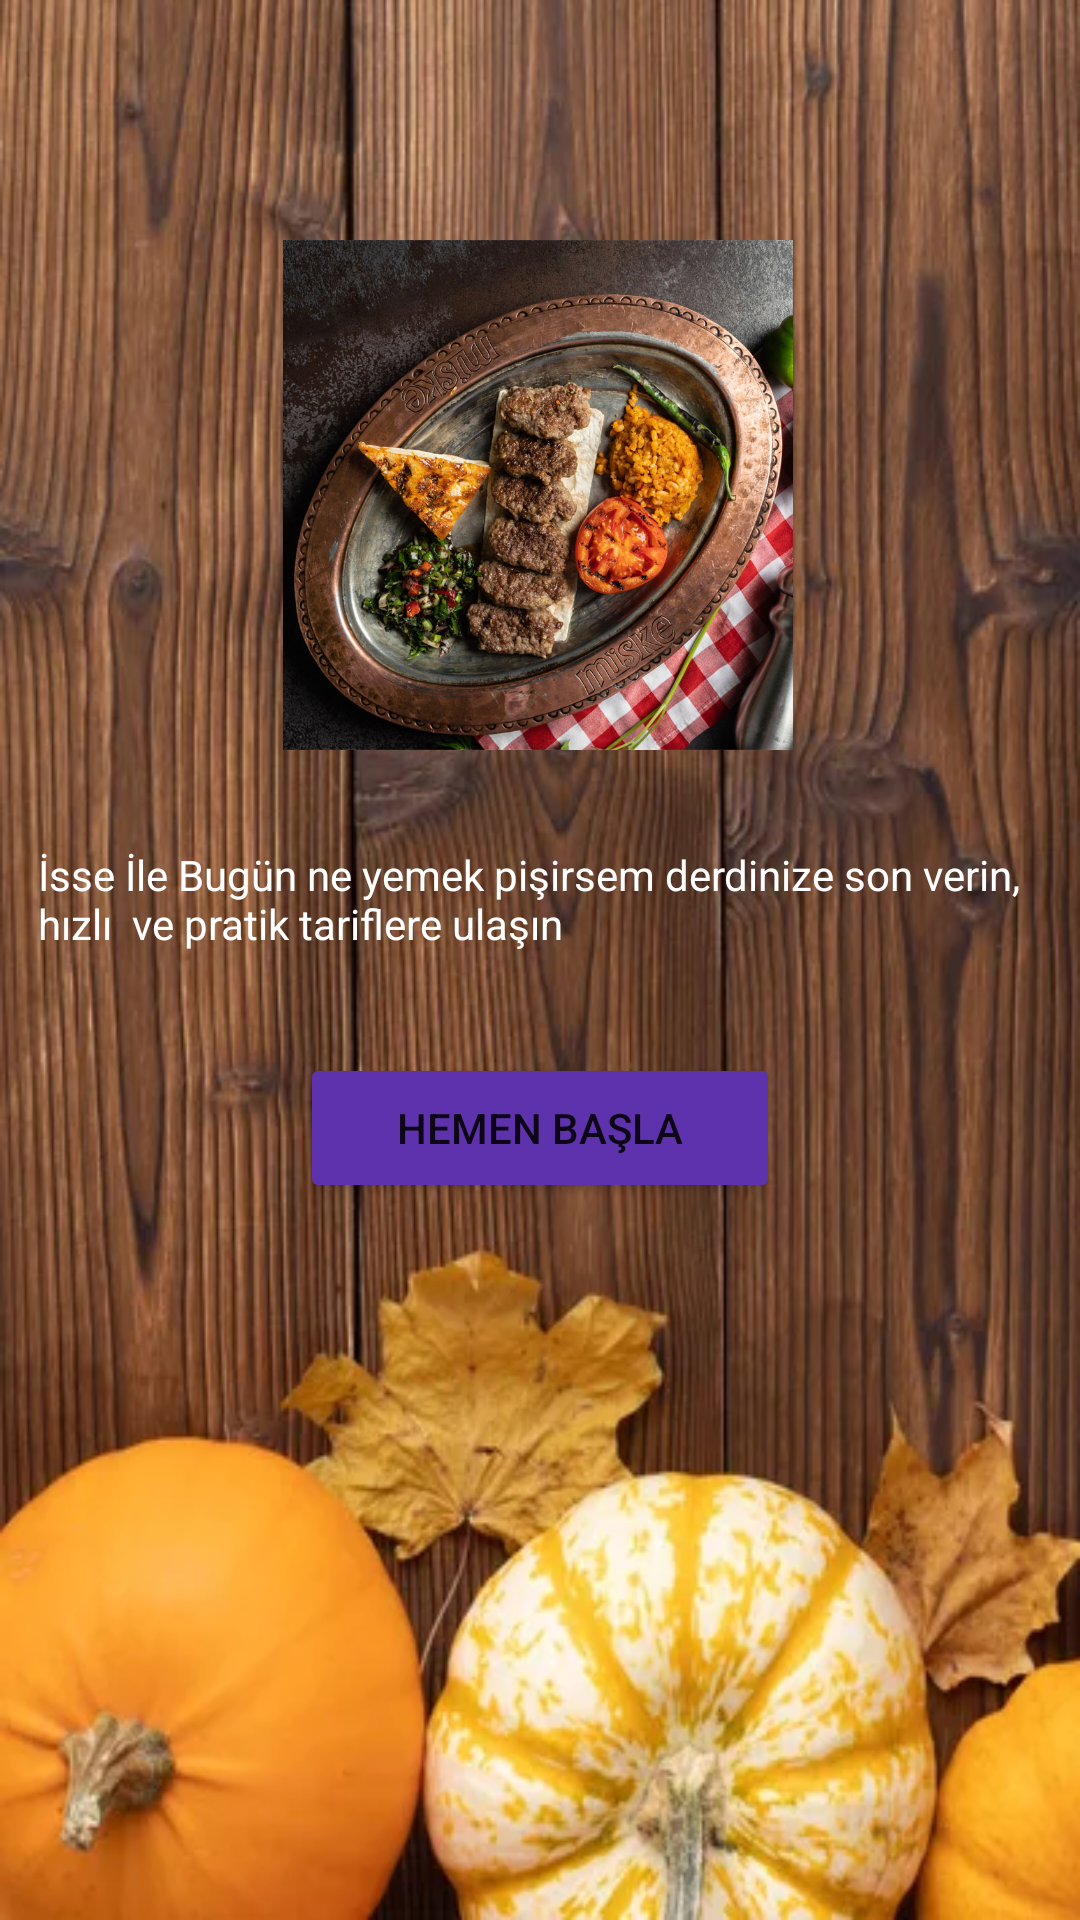

Android layout source for this screen:
<!-- AndroidManifest.xml: application theme Theme.Yemek -->
<!-- res/layout/activity_main.xml -->
<?xml version="1.0" encoding="utf-8"?>
<androidx.constraintlayout.widget.ConstraintLayout xmlns:android="http://schemas.android.com/apk/res/android"
    xmlns:app="http://schemas.android.com/apk/res-auto"
    xmlns:tools="http://schemas.android.com/tools"
    android:layout_width="match_parent"
    android:layout_height="match_parent"
    android:background="@drawable/arkaplan"
    tools:context=".MainActivity">

    <TextView
        android:id="@+id/textView"
        android:layout_width="334dp"
        android:layout_height="53dp"
        android:layout_marginTop="32dp"
        android:text="İsse İle Bugün ne yemek pişirsem derdinize son verin,  hızlı  ve pratik tariflere ulaşın "
        android:textColor="@color/white"
        app:layout_constraintBottom_toBottomOf="parent"
        app:layout_constraintEnd_toEndOf="parent"
        app:layout_constraintHorizontal_bias="0.493"
        app:layout_constraintStart_toStartOf="parent"
        app:layout_constraintTop_toBottomOf="@+id/imageView"
        app:layout_constraintVertical_bias="0.0" />

    <ImageView
        android:id="@+id/imageView"
        android:layout_width="170dp"
        android:layout_height="170dp"
        android:layout_marginTop="80dp"
        android:background="@drawable/ett"
        app:layout_constraintBottom_toBottomOf="parent"
        app:layout_constraintEnd_toEndOf="parent"
        app:layout_constraintHorizontal_bias="0.497"
        app:layout_constraintStart_toStartOf="parent"
        app:layout_constraintTop_toTopOf="parent"
        app:layout_constraintVertical_bias="0.0" />

    <Button
        android:id="@+id/sayfa1"
        android:layout_width="160dp"
        android:layout_height="50dp"
        android:layout_marginTop="16dp"
        android:backgroundTint="@color/btn2"
        android:text="@string/butonadi"
        app:layout_constraintBottom_toBottomOf="parent"
        app:layout_constraintEnd_toEndOf="parent"
        app:layout_constraintStart_toStartOf="parent"
        app:layout_constraintTop_toBottomOf="@+id/textView"
        app:layout_constraintVertical_bias="0.0" />

</androidx.constraintlayout.widget.ConstraintLayout>
<!-- resources referenced by this layout -->
<resources>
  <color name="btn2">#5E32AC</color>
  <color name="white">#FFFFFFFF</color>
  <!-- drawable arkaplan: png bitmap (drawable, 424673 bytes) -->
  <!-- drawable ett: jpeg bitmap (drawable, 214323 bytes) -->
  <string name="butonadi">Hemen Başla</string>
  <style name="Theme.Yemek" parent="Theme.MaterialComponents.DayNight.DarkActionBar">
          
          <item name="colorPrimary">@color/purple_500</item>
          <item name="colorPrimaryVariant">@color/purple_700</item>
          <item name="colorOnPrimary">@color/white</item>
          
          <item name="colorSecondary">@color/teal_200</item>
          <item name="colorSecondaryVariant">@color/teal_700</item>
          <item name="colorOnSecondary">@color/black</item>
          
          <item name="android:statusBarColor" tools:targetApi="l">?attr/colorPrimaryVariant</item>
          
      </style>
  <color name="purple_500">#FF6200EE</color>
  <color name="purple_700">#FF3700B3</color>
  <color name="teal_200">#FF03DAC5</color>
  <color name="teal_700">#FF018786</color>
  <color name="black">#FF000000</color>
</resources>
